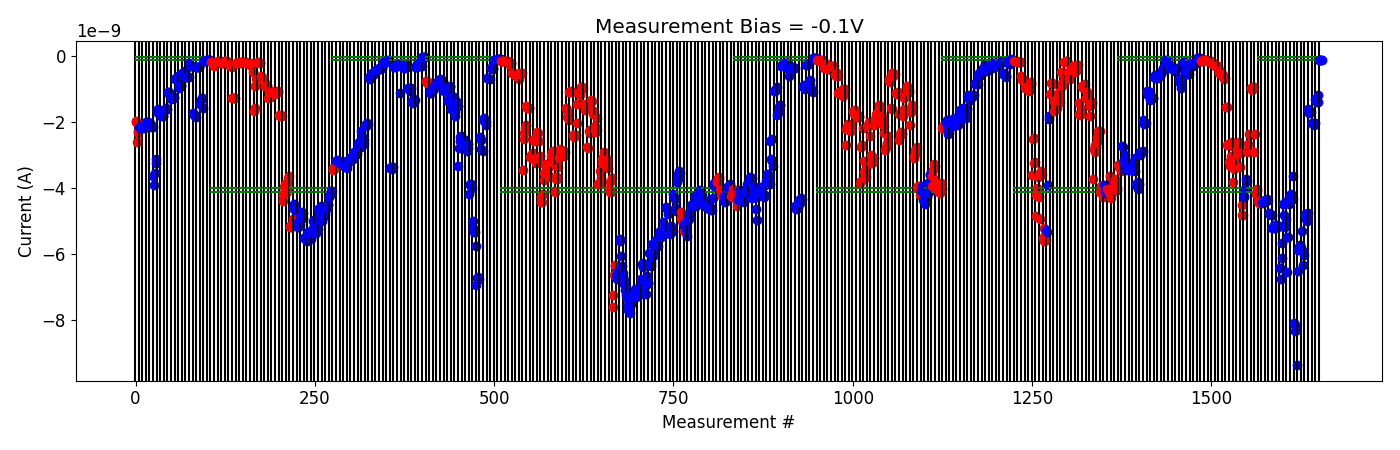

Source data for this figure (header and first rows):
# pulse_v, pulse_width, num_applied, meas_v, i_0, i_1, i_2, i_3, i_4
-5.000000000000000000e-01, 4.999999999999999774e-07, 1.000000000000000000e+03, -1.000000000000000056e-01, -4.383016020000000083e-09, -4.438923334999999875e-09, -4.427490890000000015e-09, -4.433889425000000105e-09, -4.432330824999999576e-09
-5.000000000000000000e-01, 4.999999999999999774e-07, 1.000000000000000000e+03, -1.000000000000000056e-01, -4.409380720000000237e-09, -4.426580020000000327e-09, -4.435762710000000278e-09, -4.405132394999999675e-09, -4.338655645000000336e-09
-1.000000000000000000e+00, 4.999999999999999774e-07, 1.000000000000000000e+03, -1.000000000000000056e-01, -4.340139300000000053e-09, -4.386859455000000454e-09, -4.361482569999999783e-09, -4.335138630000000291e-09, -4.365375074999999748e-09
-1.500000000000000000e+00, 4.999999999999999774e-07, 1.000000000000000000e+03, -1.000000000000000056e-01, -4.732785374999999922e-09, -4.789248804999999722e-09, -4.790008425000000000e-09, -4.817684325000000401e-09, -4.812636685000000059e-09
-2.000000000000000000e+00, 4.999999999999999774e-07, 1.000000000000000000e+03, -1.000000000000000056e-01, -5.190443949999999726e-09, -5.206726050000000261e-09, -5.108138100000000327e-09, -5.201313699999999630e-09, -5.204402700000000797e-09
-2.500000000000000000e+00, 4.999999999999999774e-07, 1.000000000000000000e+03, -1.000000000000000056e-01, -5.113281950000000567e-09, -5.139188500000000259e-09, -5.122985700000000188e-09, -5.170670750000000541e-09, -5.130017500000000064e-09
-3.000000000000000000e+00, 4.999999999999999774e-07, 1.000000000000000000e+03, -1.000000000000000056e-01, -6.406699350000000013e-09, -6.415943400000000333e-09, -6.756067500000000255e-09, -6.117009950000000143e-09, -5.667418699999999853e-09
-3.500000000000000000e+00, 4.999999999999999774e-07, 1.000000000000000000e+03, -1.000000000000000056e-01, -4.469654405000000254e-09, -4.801956085000000066e-09, -4.418151605000000521e-09, -5.166811200000000245e-09, -4.931983240000000539e-09
-4.000000000000000000e+00, 4.999999999999999774e-07, 1.000000000000000000e+03, -1.000000000000000056e-01, -6.534768550000000123e-09, -5.476084750000000248e-09, -5.460637100000000187e-09, -4.468846879999999678e-09, -4.395030734999999935e-09
-4.500000000000000000e+00, 4.999999999999999774e-07, 1.000000000000000000e+03, -1.000000000000000056e-01, -4.198943984999999842e-09, -4.160423530000000206e-09, -4.211049949999999830e-09, -3.610597194999999935e-09, -4.309541615000000255e-09
-5.000000000000000000e+00, 4.999999999999999774e-07, 1.000000000000000000e+03, -1.000000000000000056e-01, -8.096280600000000278e-09, -8.330656099999999848e-09, -8.132017449999999401e-09, -8.307015599999999551e-09, -9.366261490000000100e-09
-5.500000000000000000e+00, 4.999999999999999774e-07, 1.000000000000000000e+03, -1.000000000000000056e-01, -6.500316750000000356e-09, -5.867851950000000785e-09, -5.784100960000000464e-09, -5.732942210000000389e-09, -5.730143269999999703e-09
-6.000000000000000000e+00, 4.999999999999999774e-07, 1.000000000000000000e+03, -1.000000000000000056e-01, -5.819819889999999995e-09, -5.292735429999999355e-09, -6.333149230000000286e-09, -5.888282460000000886e-09, -6.007229550000000008e-09
-6.500000000000000000e+00, 4.999999999999999774e-07, 1.000000000000000000e+03, -1.000000000000000056e-01, -4.764972119999999866e-09, -4.822626689999999857e-09, -4.930297249999999769e-09, -5.003785589999999324e-09, -4.753011420000000441e-09
-7.000000000000000000e+00, 4.999999999999999774e-07, 1.000000000000000000e+03, -1.000000000000000056e-01, -1.600598749999999844e-09, -1.712374389999999861e-09, -1.667618070000000167e-09, -1.643488029999999990e-09, -1.687817369999999936e-09
-7.000000000000000000e+00, 4.999999999999999774e-07, 1.000000000000000000e+03, -1.000000000000000056e-01, -2.016135610000000119e-09, -2.021799190000000101e-09, -2.039135780000000280e-09, -2.074764050000000028e-09, -2.011638749999999905e-09
-7.500000000000000000e+00, 4.999999999999999774e-07, 1.000000000000000000e+03, -1.000000000000000056e-01, -1.304494549999999910e-09, -1.344695319999999955e-09, -1.393341090000000170e-09, -1.366804229999999896e-09, -1.175039350000000111e-09
-8.000000000000000000e+00, 4.999999999999999774e-07, 1.000000000000000000e+03, -1.000000000000000056e-01, -1.026868010000000044e-10, -1.094257015000000070e-10, -1.132944964999999983e-10, -1.085469585000000013e-10, -1.079750860000000051e-10
